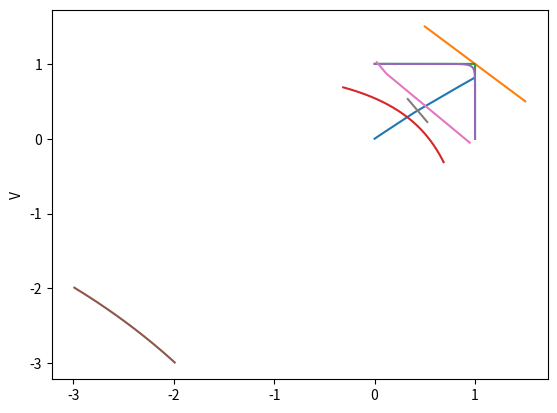

This figure's Python source:
import numpy as np
from scipy.spatial.distance import cdist
import matplotlib.pyplot as plt


np.random.seed(777)
d = 8
nbx = 50
nby = 30

rg = .8
rs = .6
r  = .7

n_x = np.ones(nbx)
m_y = np.ones(nby)
ξ_x_k = np.random.rand(nbx,d)
ζ_y_k = np.random.rand(nby,d)

α_x_y = np.zeros((nbx,nby))
γ_x_y = np.zeros((nbx,nby))
for x in range(nbx):
    for y in range(nby):
        α_x_y[x,y] = -  np.linalg.norm(ξ_x_k[x,6:7]-ζ_y_k[y,6:7])-5
        γ_x_y[x,y] = 10+5*(np.sum( (ξ_x_k[x,0:3]*ζ_y_k[y,0:3])**rg )**(r/rg)+(  np.sum(  ξ_x_k[x,3:6]*ζ_y_k[y,3:6] )**rs )**(r/rs))**r
        
Φ_x_y = α_x_y + γ_x_y

lower_bracket = np.array([0, 9.701, 39.476, 84.201, 160.726, 204.101, 510.300])/100
marginal_tax =  np.array([.1,.12,   .22,    .24,    .32,     .35,     .37    ])
tax_on_previous_brackets = np.zeros(lower_bracket.size)
for i in range(1,lower_bracket.size):
    tax_on_previous_brackets[i] = tax_on_previous_brackets[i-1] + marginal_tax[i-1]*(lower_bracket[i]-lower_bracket[i-1])
    
N_k = np.append(0,marginal_tax*lower_bracket - tax_on_previous_brackets ) 
τ_k = np.append(0,marginal_tax)
nbk =N_k.size

TaxPaid = np.vectorize(lambda g : max(g*τ_k -N_k))
NetFromGross = np.vectorize(lambda g : min(N_k+g*(1-τ_k)))

gs = np.arange(0,1,0.01)
ts = NetFromGross(gs)
plt.plot(gs,ts)
plt.ylabel('Tax paid')
plt.show()

Ucalf = lambda D: (lambda w: -D(0,-w) )
Vcalf = lambda D: (lambda w: -D(w,0) )

def plot_feasible(D,range = (-1,1)):
    δs = np.linspace(range[0],range[1],num=200)
    Ucal,Vcal = np.vectorize(Ucalf(D)),np.vectorize(Vcalf(D))
    us = [Ucal(δ) for δ in δs]
    vs = [Vcal(δ) for δ in δs]
    plt.plot(us,vs)
    plt.ylabel('U')
    plt.ylabel('V')
    plt.show()


def create_D_TU(Φ):
    return (lambda U,V : (U+V - Φ)/2)

plot_feasible(create_D_TU(2))

def create_D_NTU(α,γ):
    return (lambda U,V : np.maximum(U - α ,V -γ ))

plot_feasible(create_D_NTU(1,1))

def create_D_LTU(α,γ,λ):
    return (lambda U,V : λ*(U-α)+(1-λ)*(V-γ))
gross_wages = lower_bracket / 10
net_wages = NetFromGross(lower_bracket)/10
D_LTUs = [create_D_LTU(  net_wages[i] , 1 - gross_wages[i], 1/(2-marginal_tax[i]) ) for i in range(len(marginal_tax))]

def create_D_ETU(α,γ,τ):
    return (lambda U,V : τ * np.log(np.exp( (U - α ) / τ ) + np.exp ((V -γ ) / τ )) )

plot_feasible(create_D_ETU(1,1,1))


plot_feasible(create_D_ETU(1,1,0.05))

plot_feasible(create_D_ETU(1,1,5))

def create_D_union(Dlist):
    return (lambda U,V : min([D(U,V) for D in Dlist]) )

plot_feasible(create_D_union(D_LTUs))

def create_D_inter(Dlist):
    return (lambda U,V : max([D(U,V) for D in Dlist]) )

plot_feasible(create_D_inter(D_LTUs),range=(-0.2,0.3))

λ_k = 1 / (2-τ_k)
ν_k = (1-τ_k) / (2-τ_k)
Φ_k_x_y = np.zeros((nbk,nbx,nby))
for k in range(nbk):
    for x in range(nbx):
        for y in range(nby):
            Φ_k_x_y[k,x,y] = λ_k[k]*(α_x_y[x,y]+N_k[k])+ν_k[k] * γ_x_y[x,y]

class GKW_model:    
    def __init__(self):
        self.n_x = n_x
        self.m_y = m_y
        self.nbx = n_x.size
        self.nby = m_y.size
        self.eq_μ_x0 = np.array([])
        self.eq_μ_0y = np.array([])
        self.eq_μ_x_y = np.array([])
        self.eq_deltamarg_x = np.array([])
        self.eq_deltamarg_y = np.array([])
        self.eq_deltainvmarg_x = np.array([])
        self.eq_deltainvmarg_y = np.array([])
        self.comp_code = -1
        self.comp_nbsteps = -1
        self.comp_time = -1.0
                

    def Mxy(self,x,y,μx0,μ0y):
        return(np.min(μx0**λ_k * μ0y**ν_k * np.exp(Φ_k_x_y[:,x,y]) ))
        
    def M_x_y(self,μ_x0,μ_0y):
        μ_x_y = np.zeros((self.nbx,self.nby))
        for x in range(self.nbx):
            for y in range(self.nby):
                μ_x_y[x,y] = self.Mxy(x,y,μ_x0[x],μ_0y[y])
        return(μ_x_y)

#############
mkt = GKW_model()
μ_x0 = np.ones(nbx)
μ_0y = np.ones(nby)

mkt.M_x_y(μ_x0,μ_0y)[0:min(nbx,5),0:min(nby,5)]

def marginx(self,x,μx0,μ_0y):
    nx = μx0
    for y in range(nby):
        nx +=  self.Mxy(x,y,μx0,μ_0y[y])
    return(nx)
                                             
def marginy(self,y,μ_x0,μ0y):
    my = μ0y
    for x in range(nbx):
        my += self.Mxy(x,y,μ_x0[x],μ0y)
    return(my)


GKW_model.marginx = marginx
GKW_model.marginy = marginy

def margin_x(self,μ_x0,μ_0y):
    μ_x_y = self.M_x_y(μ_x0,μ_0y)
    return(μ_x0+np.sum(μ_x_y,axis = 1))

def margin_y(self,μ_x0,μ_0y):
    μ_x_y = self.M_x_y(μ_x0,μ_0y)
    return(μ_0y+np.sum(μ_x_y,axis = 0))

GKW_model.margin_x = margin_x
GKW_model.margin_y = margin_y

#############
mkt.marginx(0,μ_x0[0],μ_0y) #[0:min(nbx,5)]

import scipy.optimize as opt

def invmarginx(self,x,μ_0y):    
    newμx0 = opt.brentq(lambda theμx0 : self.marginx(x,theμx0,μ_0y)-self.n_x[x],0,self.n_x[x])
    return(newμx0)

def invmarginy(self,y,μ_x0):    
    newμ0y = opt.brentq(lambda theμ0y : self.marginy(y,μ_x0,theμ0y)-self.m_y[y],0,self.m_y[y])
    return(newμ0y )

GKW_model.invmarginx = invmarginx
GKW_model.invmarginy = invmarginy

#############
print(mkt.invmarginx(0,μ_0y)) #[0:min(nbx,5)])
print(mkt.invmarginy(0,μ_x0)) #[0:min(nby,5)])

from time import time

def solveIPFP(self, maxit = 1000,maxvaltol=1e-5,maxsteptol=1e-9,output=0):
    start_time = time()
    code = 0
    deltainvmarg_x = np.zeros(self.nbx)
    deltainvmarg_y = np.zeros(self.nby)
    μ_x0 = np.copy(self.n_x)
    μ_0y = np.zeros(self.nby)
    for i in range(maxit):
        for y in range(self.nby):
            newμ0y = self.invmarginy(y,μ_x0)
            deltainvmarg_y[y] = newμ0y - μ_0y[y]
            μ_0y[y] = newμ0y
        for x in range(self.nbx):
            newμx0 = self.invmarginx(x,μ_0y)
            deltainvmarg_x[x] = newμx0 - μ_x0[x]
            μ_x0[x] = newμx0
        
        deltamarg_x = self.margin_x(μ_x0,μ_0y) - n_x
        deltamarg_y = self.margin_y(μ_x0,μ_0y) - m_y
        #print(deltainvmarg_x)
        #print(deltainvmarg_y)
        #print(np.append(deltainvmarg_x,deltainvmarg_y))
        steptol = np.max(np.abs( np.append(deltainvmarg_x,deltainvmarg_y) ) ) 
        valtol = np.max(np.abs(np.append(deltamarg_x,deltamarg_y)) )
        
        if output > 1 :
            print("μ_x0=",μ_x0)
        if valtol < maxvaltol :
            code = 0
            break
        if steptol < maxsteptol :
            code = 1
            break
        code = 2
    comp_time = time() - start_time
    if output > 0 :
        print( 'IPFP converged in', i, 'iterations and ',comp_time,' seconds.')
        #print('Value of μ_x0=",μ_x0)
        print('Max absolute margin discrepancy=', valtol)            
        print('Max absolute update discrepancy =',steptol)
        print('Code =',code)

    self.eq_μ_x0 = μ_x0
    self.eq_μ_0y = μ_0y
    self.eq_μ_x_y = self.M_x_y(μ_x0,μ_0y)
    self.eq_deltamarg_x = deltamarg_x
    self.eq_deltamarg_y = deltamarg_y
    self.eq_deltainvmarg_x = deltainvmarg_x
    self.eq_deltainvmarg_y = deltainvmarg_y
    self.comp_code = code
    self.comp_nbsteps = i
    self.comp_time = comp_time
    return code

    
GKW_model.solveIPFP = solveIPFP
#############
res=mkt.solveIPFP(output=1,maxvaltol=1e-6,maxsteptol=1e-9)  

nw_x_y = np.log(mkt.eq_μ_x_y / np.repeat(mkt.eq_μ_x0.reshape(-1,1),nby,axis=1) ) - α_x_y
gw_x_y = γ_x_y - np.log(mkt.eq_μ_x_y / np.repeat(mkt.eq_μ_0y.reshape(1,-1),nbx,axis=0) )

nw_x = np.sum(nw_x_y * mkt.eq_μ_x_y,axis = 1) / n_x
gw_x = np.sum(gw_x_y * mkt.eq_μ_x_y,axis = 1) / n_x
print('New wages:')
print(nw_x)
print('Gross wages:')
print(gw_x)